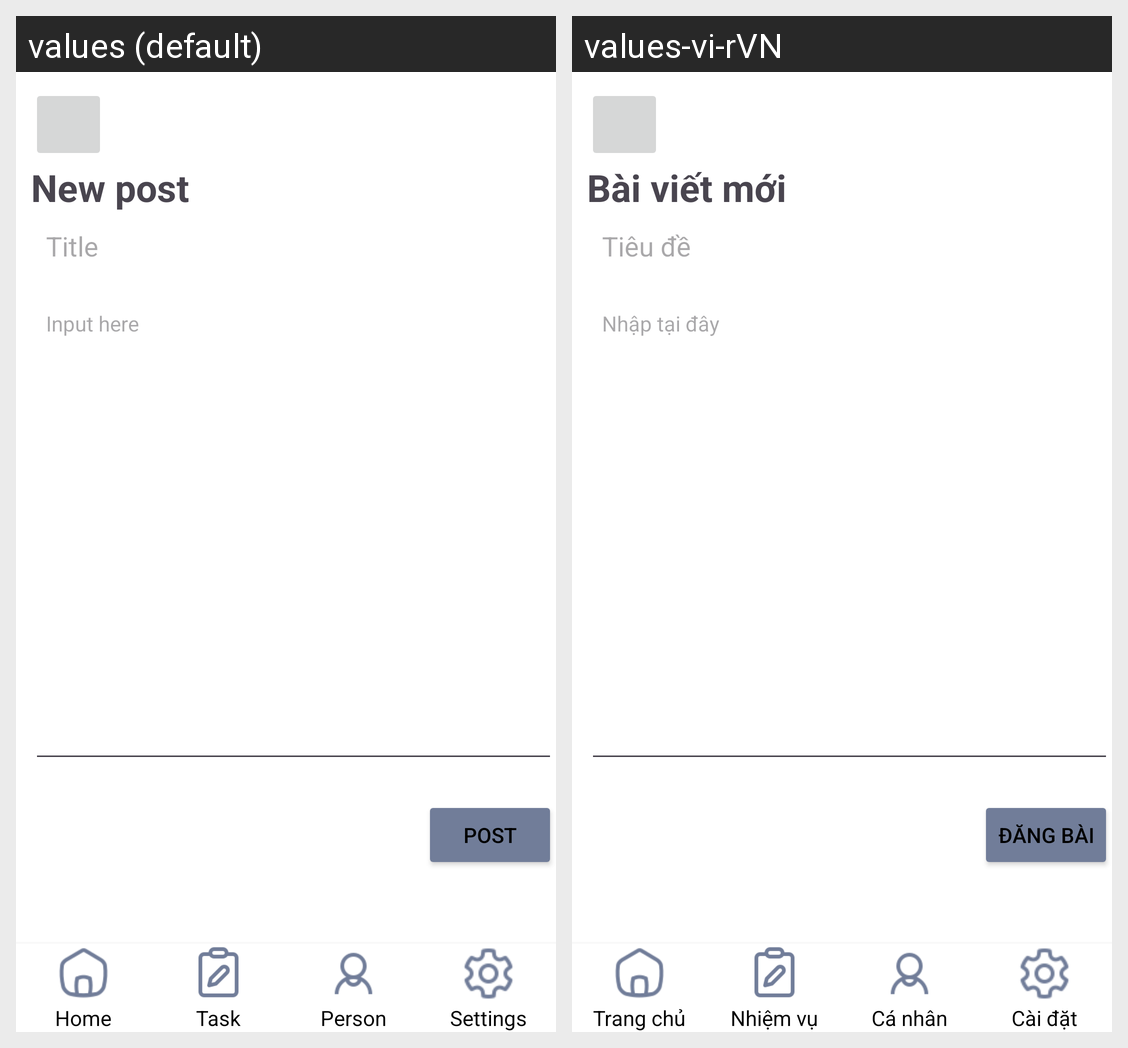

For this localized Android screen grid, give each drawn string resource with its value in every locale shown.
Android screen res/layout/forum_created.xml rendered under 2 locales, left to right: values (default), values-vi-rVN. Device: Nexus 5 (rendered at 1080×1920; each locale shown at half size, 540×960, under a caption strip naming it); theme Theme.DACN.
Strings drawn on this screen, with the default value and each locale's value (text and hints the layout hard-codes, and strings that could not be matched under every locale, appear in the picture but are not listed):

forum_created_title_page
  values: New post
  values-vi-rVN: Bài viết mới

forum_created_title_edit_text
  values: Title
  values-vi-rVN: Tiêu đề

forum_created_content
  values: Input here
  values-vi-rVN: Nhập tại đây

forum_created_post_btn
  values: Post
  values-vi-rVN: Đăng bài

dashboard_home
  values: Home
  values-vi-rVN: Trang chủ

dashboard_task
  values: Task
  values-vi-rVN: Nhiệm vụ

dashboard_person
  values: Person
  values-vi-rVN: Cá nhân

dashboard_setting
  values: Settings
  values-vi-rVN: Cài đặt
